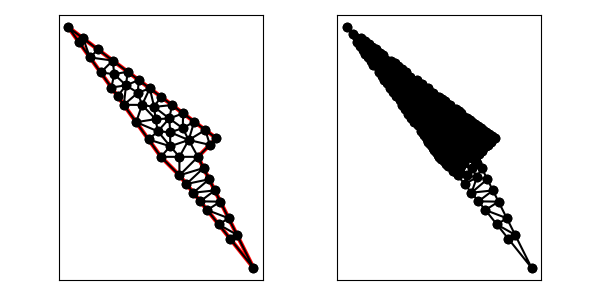

The data file committed next to this chart (first rows):
8.000000000000000000e+00, 1.000000000000000000e+01, 9.000000000000000000e+00, 9.000000000000000000e+00, 1.300000000000000000e+01, 4.000000000000000000e+00, 1.000000000000000000e+01, 1.000000000000000000e+01, 1.100000000000000000e+01, 1.100000000000000000e+01, 3.000000000000000000e+00, 1.700000000000000000e+01, 5.993714581157290056e+00, 1.280879958637979499e+01, 6.750974193526412925e+00, 1.345963225803521546e+01, 6.115610840985750585e+00, 1.386248112131433352e+01, 6.286766538556484818e+00, 1.337697098857644740e+01, 0.000000000000000000e+00, 3.565612542856962108e-02
8.000000000000000000e+00, 1.000000000000000000e+01, 9.000000000000000000e+00, 9.000000000000000000e+00, 1.300000000000000000e+01, 4.000000000000000000e+00, 1.000000000000000000e+01, 1.000000000000000000e+01, 1.100000000000000000e+01, 1.100000000000000000e+01, 3.000000000000000000e+00, 1.700000000000000000e+01, 8.000000000000000000e+00, 1.000000000000000000e+01, 9.000000000000000000e+00, 9.000000000000000000e+00, 9.000000000000000000e+00, 1.000000000000000000e+01, 8.666666666666666075e+00, 9.666666666666666075e+00, 1.000000000000000000e+00, 1.802269485167117338e-02
8.000000000000000000e+00, 1.000000000000000000e+01, 9.000000000000000000e+00, 9.000000000000000000e+00, 1.300000000000000000e+01, 4.000000000000000000e+00, 1.000000000000000000e+01, 1.000000000000000000e+01, 1.100000000000000000e+01, 1.100000000000000000e+01, 3.000000000000000000e+00, 1.700000000000000000e+01, 8.500000000000000000e+00, 1.132894736842105310e+01, 8.453106602153198423e+00, 1.207106035526272336e+01, 7.832773056802198930e+00, 1.137918706571302074e+01, 8.261959886318466673e+00, 1.159306492979893299e+01, 0.000000000000000000e+00, 1.956661473567973195e-02
8.000000000000000000e+00, 1.000000000000000000e+01, 9.000000000000000000e+00, 9.000000000000000000e+00, 1.300000000000000000e+01, 4.000000000000000000e+00, 1.000000000000000000e+01, 1.000000000000000000e+01, 1.100000000000000000e+01, 1.100000000000000000e+01, 3.000000000000000000e+00, 1.700000000000000000e+01, 1.175060990489115120e+01, 5.561737618886060552e+00, 1.300000000000000000e+01, 4.000000000000000000e+00, 1.210557280900008514e+01, 5.788854381999832377e+00, 1.228539423796374486e+01, 5.116864000295297643e+00, 1.000000000000000000e+00, 5.000000000000000000e-01
8.000000000000000000e+00, 1.000000000000000000e+01, 9.000000000000000000e+00, 9.000000000000000000e+00, 1.300000000000000000e+01, 4.000000000000000000e+00, 1.000000000000000000e+01, 1.000000000000000000e+01, 1.100000000000000000e+01, 1.100000000000000000e+01, 3.000000000000000000e+00, 1.700000000000000000e+01, 5.993714581157290056e+00, 1.280879958637979499e+01, 6.662476387438193370e+00, 1.187253305758652999e+01, 6.980565973160610227e+00, 1.280671667117092483e+01, 6.545585647252031514e+00, 1.249601643837908149e+01, 0.000000000000000000e+00, 3.072864162614914046e-02
8.000000000000000000e+00, 1.000000000000000000e+01, 9.000000000000000000e+00, 9.000000000000000000e+00, 1.300000000000000000e+01, 4.000000000000000000e+00, 1.000000000000000000e+01, 1.000000000000000000e+01, 1.100000000000000000e+01, 1.100000000000000000e+01, 3.000000000000000000e+00, 1.700000000000000000e+01, 1.165835921350012683e+01, 6.683281572999748121e+00, 1.121114561800016851e+01, 7.577708763999663866e+00, 1.050121980978230241e+01, 7.123475237772121105e+00, 1.112357488042753140e+01, 7.128155191590511031e+00, 1.000000000000000000e+00, 5.000000000000000000e-01
8.000000000000000000e+00, 1.000000000000000000e+01, 9.000000000000000000e+00, 9.000000000000000000e+00, 1.300000000000000000e+01, 4.000000000000000000e+00, 1.000000000000000000e+01, 1.000000000000000000e+01, 1.100000000000000000e+01, 1.100000000000000000e+01, 3.000000000000000000e+00, 1.700000000000000000e+01, 1.210557280900008514e+01, 5.788854381999832377e+00, 1.112591485733672769e+01, 6.342606428329090384e+00, 1.175060990489115120e+01, 5.561737618886060552e+00, 1.166069919040931957e+01, 5.897732809738328363e+00, 1.000000000000000000e+00, 5.000000000000000000e-01
8.000000000000000000e+00, 1.000000000000000000e+01, 9.000000000000000000e+00, 9.000000000000000000e+00, 1.300000000000000000e+01, 4.000000000000000000e+00, 1.000000000000000000e+01, 1.000000000000000000e+01, 1.100000000000000000e+01, 1.100000000000000000e+01, 3.000000000000000000e+00, 1.700000000000000000e+01, 9.000000000000000000e+00, 1.000000000000000000e+01, 8.500000000000000000e+00, 1.057041427826993285e+01, 8.000000000000000000e+00, 1.000000000000000000e+01, 8.500000000000000000e+00, 1.019013809275664428e+01, 1.000000000000000000e+00, 1.471702883687288528e-02
8.000000000000000000e+00, 1.000000000000000000e+01, 9.000000000000000000e+00, 9.000000000000000000e+00, 1.300000000000000000e+01, 4.000000000000000000e+00, 1.000000000000000000e+01, 1.000000000000000000e+01, 1.100000000000000000e+01, 1.100000000000000000e+01, 3.000000000000000000e+00, 1.700000000000000000e+01, 1.030278640450004168e+01, 9.394427190999916633e+00, 9.000000000000000000e+00, 9.000000000000000000e+00, 9.375304952445574713e+00, 8.530868809443029832e+00, 9.559363785648537615e+00, 8.975098666814316672e+00, 1.000000000000000000e+00, 5.000000000000000000e-01
8.000000000000000000e+00, 1.000000000000000000e+01, 9.000000000000000000e+00, 9.000000000000000000e+00, 1.300000000000000000e+01, 4.000000000000000000e+00, 1.000000000000000000e+01, 1.000000000000000000e+01, 1.100000000000000000e+01, 1.100000000000000000e+01, 3.000000000000000000e+00, 1.700000000000000000e+01, 5.475044976619417803e+00, 1.446672663549255589e+01, 4.743714581157290056e+00, 1.455879958637979499e+01, 5.324952774876385853e+00, 1.374506611517305998e+01, 5.181237444217697607e+00, 1.425686411234847206e+01, 0.000000000000000000e+00, 4.001783943420673256e-02
8.000000000000000000e+00, 1.000000000000000000e+01, 9.000000000000000000e+00, 9.000000000000000000e+00, 1.300000000000000000e+01, 4.000000000000000000e+00, 1.000000000000000000e+01, 1.000000000000000000e+01, 1.100000000000000000e+01, 1.100000000000000000e+01, 3.000000000000000000e+00, 1.700000000000000000e+01, 9.500000000000000000e+00, 1.090789473684210620e+01, 8.500000000000000000e+00, 1.132894736842105310e+01, 8.500000000000000000e+00, 1.057041427826993285e+01, 8.833333333333333925e+00, 1.093575212784436168e+01, 0.000000000000000000e+00, 1.471702883687288528e-02
8.000000000000000000e+00, 1.000000000000000000e+01, 9.000000000000000000e+00, 9.000000000000000000e+00, 1.300000000000000000e+01, 4.000000000000000000e+00, 1.000000000000000000e+01, 1.000000000000000000e+01, 1.100000000000000000e+01, 1.100000000000000000e+01, 3.000000000000000000e+00, 1.700000000000000000e+01, 9.750609904891151203e+00, 8.061737618886059664e+00, 1.090835921350012683e+01, 8.183281572999748121e+00, 1.060557280900008514e+01, 8.788854381999831489e+00, 1.042151397579712047e+01, 8.344624524628548201e+00, 1.000000000000000000e+00, 5.000000000000000000e-01
8.000000000000000000e+00, 1.000000000000000000e+01, 9.000000000000000000e+00, 9.000000000000000000e+00, 1.300000000000000000e+01, 4.000000000000000000e+00, 1.000000000000000000e+01, 1.000000000000000000e+01, 1.100000000000000000e+01, 1.100000000000000000e+01, 3.000000000000000000e+00, 1.700000000000000000e+01, 1.060557280900008514e+01, 8.788854381999831489e+00, 9.375304952445574713e+00, 8.530868809443029832e+00, 9.750609904891151203e+00, 8.061737618886059664e+00, 9.910495888778937612e+00, 8.460486936776307587e+00, 1.000000000000000000e+00, 5.000000000000000000e-01
8.000000000000000000e+00, 1.000000000000000000e+01, 9.000000000000000000e+00, 9.000000000000000000e+00, 1.300000000000000000e+01, 4.000000000000000000e+00, 1.000000000000000000e+01, 1.000000000000000000e+01, 1.100000000000000000e+01, 1.100000000000000000e+01, 3.000000000000000000e+00, 1.700000000000000000e+01, 1.012591485733672769e+01, 7.592606428329090384e+00, 1.121114561800016851e+01, 7.577708763999663866e+00, 1.090835921350012683e+01, 8.183281572999748121e+00, 1.074847322961234219e+01, 7.784532255109501087e+00, 1.000000000000000000e+00, 5.000000000000000000e-01
8.000000000000000000e+00, 1.000000000000000000e+01, 9.000000000000000000e+00, 9.000000000000000000e+00, 1.300000000000000000e+01, 4.000000000000000000e+00, 1.000000000000000000e+01, 1.000000000000000000e+01, 1.100000000000000000e+01, 1.100000000000000000e+01, 3.000000000000000000e+00, 1.700000000000000000e+01, 1.112591485733672769e+01, 6.342606428329090384e+00, 1.210557280900008514e+01, 5.788854381999832377e+00, 1.165835921350012683e+01, 6.683281572999748121e+00, 1.162994895994564537e+01, 6.271580794442890294e+00, 1.000000000000000000e+00, 5.000000000000000000e-01
8.000000000000000000e+00, 1.000000000000000000e+01, 9.000000000000000000e+00, 9.000000000000000000e+00, 1.300000000000000000e+01, 4.000000000000000000e+00, 1.000000000000000000e+01, 1.000000000000000000e+01, 1.100000000000000000e+01, 1.100000000000000000e+01, 3.000000000000000000e+00, 1.700000000000000000e+01, 1.050121980978230241e+01, 7.123475237772121105e+00, 1.112591485733672769e+01, 6.342606428329090384e+00, 1.165835921350012683e+01, 6.683281572999748121e+00, 1.109516462687305172e+01, 6.716454413033652315e+00, 1.000000000000000000e+00, 5.000000000000000000e-01
8.000000000000000000e+00, 1.000000000000000000e+01, 9.000000000000000000e+00, 9.000000000000000000e+00, 1.300000000000000000e+01, 4.000000000000000000e+00, 1.000000000000000000e+01, 1.000000000000000000e+01, 1.100000000000000000e+01, 1.100000000000000000e+01, 3.000000000000000000e+00, 1.700000000000000000e+01, 1.090835921350012683e+01, 8.183281572999748121e+00, 9.750609904891151203e+00, 8.061737618886059664e+00, 1.012591485733672769e+01, 7.592606428329090384e+00, 1.026162799190933406e+01, 7.945875206738300278e+00, 1.000000000000000000e+00, 5.000000000000000000e-01
8.000000000000000000e+00, 1.000000000000000000e+01, 9.000000000000000000e+00, 9.000000000000000000e+00, 1.300000000000000000e+01, 4.000000000000000000e+00, 1.000000000000000000e+01, 1.000000000000000000e+01, 1.100000000000000000e+01, 1.100000000000000000e+01, 3.000000000000000000e+00, 1.700000000000000000e+01, 1.121114561800016851e+01, 7.577708763999663866e+00, 1.012591485733672769e+01, 7.592606428329090384e+00, 1.050121980978230241e+01, 7.123475237772121105e+00, 1.061276009503973405e+01, 7.431263476700292081e+00, 1.000000000000000000e+00, 5.000000000000000000e-01
8.000000000000000000e+00, 1.000000000000000000e+01, 9.000000000000000000e+00, 9.000000000000000000e+00, 1.300000000000000000e+01, 4.000000000000000000e+00, 1.000000000000000000e+01, 1.000000000000000000e+01, 1.100000000000000000e+01, 1.100000000000000000e+01, 3.000000000000000000e+00, 1.700000000000000000e+01, 9.500000000000000000e+00, 1.090789473684210620e+01, 1.040000000000000036e+01, 1.144999999999999929e+01, 9.800000000000000711e+00, 1.190000000000000036e+01, 9.900000000000000355e+00, 1.141929824561403528e+01, 0.000000000000000000e+00, 1.640219560844330404e-02
8.000000000000000000e+00, 1.000000000000000000e+01, 9.000000000000000000e+00, 9.000000000000000000e+00, 1.300000000000000000e+01, 4.000000000000000000e+00, 1.000000000000000000e+01, 1.000000000000000000e+01, 1.100000000000000000e+01, 1.100000000000000000e+01, 3.000000000000000000e+00, 1.700000000000000000e+01, 9.000000000000000000e+00, 9.000000000000000000e+00, 1.030278640450004168e+01, 9.394427190999916633e+00, 1.000000000000000000e+01, 1.000000000000000000e+01, 9.767595468166680561e+00, 9.464809063666638878e+00, 1.000000000000000000e+00, 5.000000000000000000e-01
8.000000000000000000e+00, 1.000000000000000000e+01, 9.000000000000000000e+00, 9.000000000000000000e+00, 1.300000000000000000e+01, 4.000000000000000000e+00, 1.000000000000000000e+01, 1.000000000000000000e+01, 1.100000000000000000e+01, 1.100000000000000000e+01, 3.000000000000000000e+00, 1.700000000000000000e+01, 9.000000000000000000e+00, 9.000000000000000000e+00, 1.000000000000000000e+01, 1.000000000000000000e+01, 9.000000000000000000e+00, 1.000000000000000000e+01, 9.333333333333333925e+00, 9.666666666666666075e+00, 1.000000000000000000e+00, 1.802269485167117338e-02
8.000000000000000000e+00, 1.000000000000000000e+01, 9.000000000000000000e+00, 9.000000000000000000e+00, 1.300000000000000000e+01, 4.000000000000000000e+00, 1.000000000000000000e+01, 1.000000000000000000e+01, 1.100000000000000000e+01, 1.100000000000000000e+01, 3.000000000000000000e+00, 1.700000000000000000e+01, 9.800000000000000711e+00, 1.190000000000000036e+01, 9.199999999999999289e+00, 1.235000000000000142e+01, 9.180055401662050585e+00, 1.154605263157894868e+01, 9.393351800554016862e+00, 1.193201754385964897e+01, 0.000000000000000000e+00, 1.951494753768196269e-02
8.000000000000000000e+00, 1.000000000000000000e+01, 9.000000000000000000e+00, 9.000000000000000000e+00, 1.300000000000000000e+01, 4.000000000000000000e+00, 1.000000000000000000e+01, 1.000000000000000000e+01, 1.100000000000000000e+01, 1.100000000000000000e+01, 3.000000000000000000e+00, 1.700000000000000000e+01, 1.000000000000000000e+01, 1.000000000000000000e+01, 9.500000000000000000e+00, 1.090789473684210620e+01, 9.000000000000000000e+00, 1.000000000000000000e+01, 9.500000000000000000e+00, 1.030263157894736814e+01, 1.000000000000000000e+00, 1.640219560844330404e-02
8.000000000000000000e+00, 1.000000000000000000e+01, 9.000000000000000000e+00, 9.000000000000000000e+00, 1.300000000000000000e+01, 4.000000000000000000e+00, 1.000000000000000000e+01, 1.000000000000000000e+01, 1.100000000000000000e+01, 1.100000000000000000e+01, 3.000000000000000000e+00, 1.700000000000000000e+01, 7.634742953227040552e+00, 1.269613874613063231e+01, 8.599999999999999645e+00, 1.280000000000000071e+01, 8.000000000000000000e+00, 1.325000000000000000e+01, 8.078247651075679769e+00, 1.291537958204354375e+01, 0.000000000000000000e+00, 2.630465298433080565e-02
8.000000000000000000e+00, 1.000000000000000000e+01, 9.000000000000000000e+00, 9.000000000000000000e+00, 1.300000000000000000e+01, 4.000000000000000000e+00, 1.000000000000000000e+01, 1.000000000000000000e+01, 1.100000000000000000e+01, 1.100000000000000000e+01, 3.000000000000000000e+00, 1.700000000000000000e+01, 1.040000000000000036e+01, 1.144999999999999929e+01, 1.064644660940672694e+01, 1.064644660940672694e+01, 1.100000000000000000e+01, 1.100000000000000000e+01, 1.068214886980224243e+01, 1.103214886980224207e+01, 0.000000000000000000e+00, 1.246998996815917859e-02
8.000000000000000000e+00, 1.000000000000000000e+01, 9.000000000000000000e+00, 9.000000000000000000e+00, 1.300000000000000000e+01, 4.000000000000000000e+00, 1.000000000000000000e+01, 1.000000000000000000e+01, 1.100000000000000000e+01, 1.100000000000000000e+01, 3.000000000000000000e+00, 1.700000000000000000e+01, 9.180055401662050585e+00, 1.154605263157894868e+01, 9.500000000000000000e+00, 1.090789473684210620e+01, 9.800000000000000711e+00, 1.190000000000000036e+01, 9.493351800554018283e+00, 1.145131578947368389e+01, 0.000000000000000000e+00, 1.640219560844330404e-02
8.000000000000000000e+00, 1.000000000000000000e+01, 9.000000000000000000e+00, 9.000000000000000000e+00, 1.300000000000000000e+01, 4.000000000000000000e+00, 1.000000000000000000e+01, 1.000000000000000000e+01, 1.100000000000000000e+01, 1.100000000000000000e+01, 3.000000000000000000e+00, 1.700000000000000000e+01, 9.500000000000000000e+00, 1.090789473684210620e+01, 8.500000000000000000e+00, 1.057041427826993285e+01, 9.000000000000000000e+00, 1.000000000000000000e+01, 9.000000000000000000e+00, 1.049276967170401242e+01, 0.000000000000000000e+00, 1.471702883687288528e-02
8.000000000000000000e+00, 1.000000000000000000e+01, 9.000000000000000000e+00, 9.000000000000000000e+00, 1.300000000000000000e+01, 4.000000000000000000e+00, 1.000000000000000000e+01, 1.000000000000000000e+01, 1.100000000000000000e+01, 1.100000000000000000e+01, 3.000000000000000000e+00, 1.700000000000000000e+01, 8.500000000000000000e+00, 1.057041427826993285e+01, 8.500000000000000000e+00, 1.132894736842105310e+01, 7.832773056802198930e+00, 1.137918706571302074e+01, 8.277591018934066014e+00, 1.109284957080133438e+01, 0.000000000000000000e+00, 1.471702883687288528e-02
8.000000000000000000e+00, 1.000000000000000000e+01, 9.000000000000000000e+00, 9.000000000000000000e+00, 1.300000000000000000e+01, 4.000000000000000000e+00, 1.000000000000000000e+01, 1.000000000000000000e+01, 1.100000000000000000e+01, 1.100000000000000000e+01, 3.000000000000000000e+00, 1.700000000000000000e+01, 9.500000000000000000e+00, 1.090789473684210620e+01, 1.064644660940672694e+01, 1.064644660940672694e+01, 1.040000000000000036e+01, 1.144999999999999929e+01, 1.018214886980224243e+01, 1.100144711541627807e+01, 0.000000000000000000e+00, 1.246998996815917859e-02
8.000000000000000000e+00, 1.000000000000000000e+01, 9.000000000000000000e+00, 9.000000000000000000e+00, 1.300000000000000000e+01, 4.000000000000000000e+00, 1.000000000000000000e+01, 1.000000000000000000e+01, 1.100000000000000000e+01, 1.100000000000000000e+01, 3.000000000000000000e+00, 1.700000000000000000e+01, 1.064644660940672694e+01, 1.064644660940672694e+01, 9.500000000000000000e+00, 1.090789473684210620e+01, 1.000000000000000000e+01, 1.000000000000000000e+01, 1.004881553646890957e+01, 1.051811378208294379e+01, 1.000000000000000000e+00, 1.246998996815917859e-02
8.000000000000000000e+00, 1.000000000000000000e+01, 9.000000000000000000e+00, 9.000000000000000000e+00, 1.300000000000000000e+01, 4.000000000000000000e+00, 1.000000000000000000e+01, 1.000000000000000000e+01, 1.100000000000000000e+01, 1.100000000000000000e+01, 3.000000000000000000e+00, 1.700000000000000000e+01, 8.453106602153198423e+00, 1.207106035526272336e+01, 9.199999999999999289e+00, 1.235000000000000142e+01, 8.599999999999999645e+00, 1.280000000000000071e+01, 8.751035534051064602e+00, 1.240702011842090791e+01, 0.000000000000000000e+00, 2.300818950271944080e-02
8.000000000000000000e+00, 1.000000000000000000e+01, 9.000000000000000000e+00, 9.000000000000000000e+00, 1.300000000000000000e+01, 4.000000000000000000e+00, 1.000000000000000000e+01, 1.000000000000000000e+01, 1.100000000000000000e+01, 1.100000000000000000e+01, 3.000000000000000000e+00, 1.700000000000000000e+01, 8.500000000000000000e+00, 1.132894736842105310e+01, 9.500000000000000000e+00, 1.090789473684210620e+01, 9.180055401662050585e+00, 1.154605263157894868e+01, 9.060018467220684713e+00, 1.126096491228070384e+01, 0.000000000000000000e+00, 1.640219560844330404e-02
8.000000000000000000e+00, 1.000000000000000000e+01, 9.000000000000000000e+00, 9.000000000000000000e+00, 1.300000000000000000e+01, 4.000000000000000000e+00, 1.000000000000000000e+01, 1.000000000000000000e+01, 1.100000000000000000e+01, 1.100000000000000000e+01, 3.000000000000000000e+00, 1.700000000000000000e+01, 5.324952774876385853e+00, 1.374506611517305998e+01, 5.659333678016837510e+00, 1.327693285077642749e+01, 6.115610840985750585e+00, 1.386248112131433352e+01, 5.699965764626324649e+00, 1.362816002908793855e+01, 0.000000000000000000e+00, 3.726231074778997565e-02
8.000000000000000000e+00, 1.000000000000000000e+01, 9.000000000000000000e+00, 9.000000000000000000e+00, 1.300000000000000000e+01, 4.000000000000000000e+00, 1.000000000000000000e+01, 1.000000000000000000e+01, 1.100000000000000000e+01, 1.100000000000000000e+01, 3.000000000000000000e+00, 1.700000000000000000e+01, 7.400000000000000355e+00, 1.369999999999999929e+01, 6.980565973160610227e+00, 1.280671667117092483e+01, 7.634742953227040552e+00, 1.269613874613063231e+01, 7.338436308795883711e+00, 1.306761847243385155e+01, 0.000000000000000000e+00, 2.946578902883908654e-02
8.000000000000000000e+00, 1.000000000000000000e+01, 9.000000000000000000e+00, 9.000000000000000000e+00, 1.300000000000000000e+01, 4.000000000000000000e+00, 1.000000000000000000e+01, 1.000000000000000000e+01, 1.100000000000000000e+01, 1.100000000000000000e+01, 3.000000000000000000e+00, 1.700000000000000000e+01, 6.980565973160610227e+00, 1.280671667117092483e+01, 6.662476387438193370e+00, 1.187253305758652999e+01, 7.710294104839176654e+00, 1.203699762145008911e+01, 7.117778821812660084e+00, 1.223874911673584798e+01, 0.000000000000000000e+00, 2.653695453350906827e-02
8.000000000000000000e+00, 1.000000000000000000e+01, 9.000000000000000000e+00, 9.000000000000000000e+00, 1.300000000000000000e+01, 4.000000000000000000e+00, 1.000000000000000000e+01, 1.000000000000000000e+01, 1.100000000000000000e+01, 1.100000000000000000e+01, 3.000000000000000000e+00, 1.700000000000000000e+01, 6.750974193526412925e+00, 1.345963225803521546e+01, 7.400000000000000355e+00, 1.369999999999999929e+01, 6.800000000000000711e+00, 1.414999999999999858e+01, 6.983658064508804664e+00, 1.376987741934507170e+01, 0.000000000000000000e+00, 3.485462105672020028e-02
8.000000000000000000e+00, 1.000000000000000000e+01, 9.000000000000000000e+00, 9.000000000000000000e+00, 1.300000000000000000e+01, 4.000000000000000000e+00, 1.000000000000000000e+01, 1.000000000000000000e+01, 1.100000000000000000e+01, 1.100000000000000000e+01, 3.000000000000000000e+00, 1.700000000000000000e+01, 7.331238193719096685e+00, 1.093626652879326500e+01, 8.000000000000000000e+00, 1.000000000000000000e+01, 8.500000000000000000e+00, 1.057041427826993285e+01, 7.943746064573031340e+00, 1.050222693568773202e+01, 1.000000000000000000e+00, 1.471702883687288528e-02
8.000000000000000000e+00, 1.000000000000000000e+01, 9.000000000000000000e+00, 9.000000000000000000e+00, 1.300000000000000000e+01, 4.000000000000000000e+00, 1.000000000000000000e+01, 1.000000000000000000e+01, 1.100000000000000000e+01, 1.100000000000000000e+01, 3.000000000000000000e+00, 1.700000000000000000e+01, 7.710294104839176654e+00, 1.203699762145008911e+01, 7.832773056802198930e+00, 1.137918706571302074e+01, 8.453106602153198423e+00, 1.207106035526272336e+01, 7.998724587931524077e+00, 1.182908168080861167e+01, 0.000000000000000000e+00, 2.394632292207726776e-02
8.000000000000000000e+00, 1.000000000000000000e+01, 9.000000000000000000e+00, 9.000000000000000000e+00, 1.300000000000000000e+01, 4.000000000000000000e+00, 1.000000000000000000e+01, 1.000000000000000000e+01, 1.100000000000000000e+01, 1.100000000000000000e+01, 3.000000000000000000e+00, 1.700000000000000000e+01, 6.800000000000000711e+00, 1.414999999999999858e+01, 6.200000000000000178e+00, 1.459999999999999964e+01, 6.115610840985750585e+00, 1.386248112131433352e+01, 6.371870280328583824e+00, 1.420416037377144391e+01, 0.000000000000000000e+00, 3.760567568513495385e-02
8.000000000000000000e+00, 1.000000000000000000e+01, 9.000000000000000000e+00, 9.000000000000000000e+00, 1.300000000000000000e+01, 4.000000000000000000e+00, 1.000000000000000000e+01, 1.000000000000000000e+01, 1.100000000000000000e+01, 1.100000000000000000e+01, 3.000000000000000000e+00, 1.700000000000000000e+01, 7.710294104839176654e+00, 1.203699762145008911e+01, 7.634742953227040552e+00, 1.269613874613063231e+01, 6.980565973160610227e+00, 1.280671667117092483e+01, 7.441867677075609144e+00, 1.251328434625054875e+01, 0.000000000000000000e+00, 2.653695453350906827e-02
8.000000000000000000e+00, 1.000000000000000000e+01, 9.000000000000000000e+00, 9.000000000000000000e+00, 1.300000000000000000e+01, 4.000000000000000000e+00, 1.000000000000000000e+01, 1.000000000000000000e+01, 1.100000000000000000e+01, 1.100000000000000000e+01, 3.000000000000000000e+00, 1.700000000000000000e+01, 7.400000000000000355e+00, 1.369999999999999929e+01, 6.750974193526412925e+00, 1.345963225803521546e+01, 6.980565973160610227e+00, 1.280671667117092483e+01, 7.043846722229008428e+00, 1.332211630973537986e+01, 0.000000000000000000e+00, 3.332745622732954244e-02
8.000000000000000000e+00, 1.000000000000000000e+01, 9.000000000000000000e+00, 9.000000000000000000e+00, 1.300000000000000000e+01, 4.000000000000000000e+00, 1.000000000000000000e+01, 1.000000000000000000e+01, 1.100000000000000000e+01, 1.100000000000000000e+01, 3.000000000000000000e+00, 1.700000000000000000e+01, 5.993714581157290056e+00, 1.280879958637979499e+01, 6.980565973160610227e+00, 1.280671667117092483e+01, 6.750974193526412925e+00, 1.345963225803521546e+01, 6.575084915948104403e+00, 1.302504950519531235e+01, 0.000000000000000000e+00, 3.332745622732954244e-02
8.000000000000000000e+00, 1.000000000000000000e+01, 9.000000000000000000e+00, 9.000000000000000000e+00, 1.300000000000000000e+01, 4.000000000000000000e+00, 1.000000000000000000e+01, 1.000000000000000000e+01, 1.100000000000000000e+01, 1.100000000000000000e+01, 3.000000000000000000e+00, 1.700000000000000000e+01, 6.115610840985750585e+00, 1.386248112131433352e+01, 6.200000000000000178e+00, 1.459999999999999964e+01, 5.475044976619417803e+00, 1.446672663549255589e+01, 5.930218605868390114e+00, 1.430973591893562968e+01, 0.000000000000000000e+00, 3.927273189463717507e-02
8.000000000000000000e+00, 1.000000000000000000e+01, 9.000000000000000000e+00, 9.000000000000000000e+00, 1.300000000000000000e+01, 4.000000000000000000e+00, 1.000000000000000000e+01, 1.000000000000000000e+01, 1.100000000000000000e+01, 1.100000000000000000e+01, 3.000000000000000000e+00, 1.700000000000000000e+01, 6.750974193526412925e+00, 1.345963225803521546e+01, 6.800000000000000711e+00, 1.414999999999999858e+01, 6.115610840985750585e+00, 1.386248112131433352e+01, 6.555528344837388666e+00, 1.382403779311651526e+01, 0.000000000000000000e+00, 3.565612542856962108e-02
8.000000000000000000e+00, 1.000000000000000000e+01, 9.000000000000000000e+00, 9.000000000000000000e+00, 1.300000000000000000e+01, 4.000000000000000000e+00, 1.000000000000000000e+01, 1.000000000000000000e+01, 1.100000000000000000e+01, 1.100000000000000000e+01, 3.000000000000000000e+00, 1.700000000000000000e+01, 6.115610840985750585e+00, 1.386248112131433352e+01, 5.659333678016837510e+00, 1.327693285077642749e+01, 5.993714581157290056e+00, 1.280879958637979499e+01, 5.922886366719960272e+00, 1.331607118615685259e+01, 0.000000000000000000e+00, 3.703440212310667862e-02
8.000000000000000000e+00, 1.000000000000000000e+01, 9.000000000000000000e+00, 9.000000000000000000e+00, 1.300000000000000000e+01, 4.000000000000000000e+00, 1.000000000000000000e+01, 1.000000000000000000e+01, 1.100000000000000000e+01, 1.100000000000000000e+01, 3.000000000000000000e+00, 1.700000000000000000e+01, 9.180055401662050585e+00, 1.154605263157894868e+01, 8.453106602153198423e+00, 1.207106035526272336e+01, 8.500000000000000000e+00, 1.132894736842105310e+01, 8.711054001271749669e+00, 1.164868678508757505e+01, 0.000000000000000000e+00, 1.951494753768196269e-02
8.000000000000000000e+00, 1.000000000000000000e+01, 9.000000000000000000e+00, 9.000000000000000000e+00, 1.300000000000000000e+01, 4.000000000000000000e+00, 1.000000000000000000e+01, 1.000000000000000000e+01, 1.100000000000000000e+01, 1.100000000000000000e+01, 3.000000000000000000e+00, 1.700000000000000000e+01, 6.662476387438193370e+00, 1.187253305758652999e+01, 7.331238193719096685e+00, 1.093626652879326500e+01, 7.832773056802198930e+00, 1.137918706571302074e+01, 7.275495879319829662e+00, 1.139599555069760584e+01, 0.000000000000000000e+00, 2.161315417112725026e-02
8.000000000000000000e+00, 1.000000000000000000e+01, 9.000000000000000000e+00, 9.000000000000000000e+00, 1.300000000000000000e+01, 4.000000000000000000e+00, 1.000000000000000000e+01, 1.000000000000000000e+01, 1.100000000000000000e+01, 1.100000000000000000e+01, 3.000000000000000000e+00, 1.700000000000000000e+01, 7.634742953227040552e+00, 1.269613874613063231e+01, 8.453106602153198423e+00, 1.207106035526272336e+01, 8.599999999999999645e+00, 1.280000000000000071e+01, 8.229283185126746503e+00, 1.252239970046445272e+01, 0.000000000000000000e+00, 2.463875939983794366e-02
8.000000000000000000e+00, 1.000000000000000000e+01, 9.000000000000000000e+00, 9.000000000000000000e+00, 1.300000000000000000e+01, 4.000000000000000000e+00, 1.000000000000000000e+01, 1.000000000000000000e+01, 1.100000000000000000e+01, 1.100000000000000000e+01, 3.000000000000000000e+00, 1.700000000000000000e+01, 7.634742953227040552e+00, 1.269613874613063231e+01, 7.710294104839176654e+00, 1.203699762145008911e+01, 8.453106602153198423e+00, 1.207106035526272336e+01, 7.932714553406472469e+00, 1.226806557428114708e+01, 0.000000000000000000e+00, 2.463875939983794366e-02
8.000000000000000000e+00, 1.000000000000000000e+01, 9.000000000000000000e+00, 9.000000000000000000e+00, 1.300000000000000000e+01, 4.000000000000000000e+00, 1.000000000000000000e+01, 1.000000000000000000e+01, 1.100000000000000000e+01, 1.100000000000000000e+01, 3.000000000000000000e+00, 1.700000000000000000e+01, 9.180055401662050585e+00, 1.154605263157894868e+01, 9.199999999999999289e+00, 1.235000000000000142e+01, 8.453106602153198423e+00, 1.207106035526272336e+01, 8.944387334605082174e+00, 1.198903766228055723e+01, 0.000000000000000000e+00, 1.951494753768196269e-02
8.000000000000000000e+00, 1.000000000000000000e+01, 9.000000000000000000e+00, 9.000000000000000000e+00, 1.300000000000000000e+01, 4.000000000000000000e+00, 1.000000000000000000e+01, 1.000000000000000000e+01, 1.100000000000000000e+01, 1.100000000000000000e+01, 3.000000000000000000e+00, 1.700000000000000000e+01, 7.400000000000000355e+00, 1.369999999999999929e+01, 7.634742953227040552e+00, 1.269613874613063231e+01, 8.000000000000000000e+00, 1.325000000000000000e+01, 7.678247651075680302e+00, 1.321537958204354446e+01, 0.000000000000000000e+00, 2.916031861246072554e-02
8.000000000000000000e+00, 1.000000000000000000e+01, 9.000000000000000000e+00, 9.000000000000000000e+00, 1.300000000000000000e+01, 4.000000000000000000e+00, 1.000000000000000000e+01, 1.000000000000000000e+01, 1.100000000000000000e+01, 1.100000000000000000e+01, 3.000000000000000000e+00, 1.700000000000000000e+01, 6.662476387438193370e+00, 1.187253305758652999e+01, 7.832773056802198930e+00, 1.137918706571302074e+01, 7.710294104839176654e+00, 1.203699762145008911e+01, 7.401847849693190540e+00, 1.176290591491654602e+01, 0.000000000000000000e+00, 2.394632292207726776e-02
8.000000000000000000e+00, 1.000000000000000000e+01, 9.000000000000000000e+00, 9.000000000000000000e+00, 1.300000000000000000e+01, 4.000000000000000000e+00, 1.000000000000000000e+01, 1.000000000000000000e+01, 1.100000000000000000e+01, 1.100000000000000000e+01, 3.000000000000000000e+00, 1.700000000000000000e+01, 8.500000000000000000e+00, 1.057041427826993285e+01, 7.832773056802198930e+00, 1.137918706571302074e+01, 7.331238193719096685e+00, 1.093626652879326500e+01, 7.888003750173766093e+00, 1.096195595759207286e+01, 0.000000000000000000e+00, 1.471702883687288528e-02
8.000000000000000000e+00, 1.000000000000000000e+01, 9.000000000000000000e+00, 9.000000000000000000e+00, 1.300000000000000000e+01, 4.000000000000000000e+00, 1.000000000000000000e+01, 1.000000000000000000e+01, 1.100000000000000000e+01, 1.100000000000000000e+01, 3.000000000000000000e+00, 1.700000000000000000e+01, 5.400000000000000355e+00, 1.519999999999999929e+01, 4.162476387438193370e+00, 1.537253305758652999e+01, 4.743714581157290056e+00, 1.455879958637979499e+01, 4.768730322865160964e+00, 1.504377754798877476e+01, 0.000000000000000000e+00, 4.320546466478664138e-02
8.000000000000000000e+00, 1.000000000000000000e+01, 9.000000000000000000e+00, 9.000000000000000000e+00, 1.300000000000000000e+01, 4.000000000000000000e+00, 1.000000000000000000e+01, 1.000000000000000000e+01, 1.100000000000000000e+01, 1.100000000000000000e+01, 3.000000000000000000e+00, 1.700000000000000000e+01, 3.800000000000001155e+00, 1.639999999999999858e+01, 3.581238193719096685e+00, 1.618626652879326500e+01, 4.162476387438193370e+00, 1.537253305758652999e+01, 3.847904860385763737e+00, 1.598626652879326393e+01, 0.000000000000000000e+00, 4.635522164636542847e-02
8.000000000000000000e+00, 1.000000000000000000e+01, 9.000000000000000000e+00, 9.000000000000000000e+00, 1.300000000000000000e+01, 4.000000000000000000e+00, 1.000000000000000000e+01, 1.000000000000000000e+01, 1.100000000000000000e+01, 1.100000000000000000e+01, 3.000000000000000000e+00, 1.700000000000000000e+01, 3.800000000000001155e+00, 1.639999999999999858e+01, 3.000000000000000000e+00, 1.700000000000000000e+01, 3.581238193719096685e+00, 1.618626652879326500e+01, 3.460412731239699280e+00, 1.652875550959775452e+01, 0.000000000000000000e+00, 4.712510150094464945e-02
8.000000000000000000e+00, 1.000000000000000000e+01, 9.000000000000000000e+00, 9.000000000000000000e+00, 1.300000000000000000e+01, 4.000000000000000000e+00, 1.000000000000000000e+01, 1.000000000000000000e+01, 1.100000000000000000e+01, 1.100000000000000000e+01, 3.000000000000000000e+00, 1.700000000000000000e+01, 4.162476387438193370e+00, 1.537253305758652999e+01, 4.599999999999999645e+00, 1.580000000000000071e+01, 3.800000000000001155e+00, 1.639999999999999858e+01, 4.187492129146064279e+00, 1.585751101919550798e+01, 0.000000000000000000e+00, 4.461500231401238636e-02
8.000000000000000000e+00, 1.000000000000000000e+01, 9.000000000000000000e+00, 9.000000000000000000e+00, 1.300000000000000000e+01, 4.000000000000000000e+00, 1.000000000000000000e+01, 1.000000000000000000e+01, 1.100000000000000000e+01, 1.100000000000000000e+01, 3.000000000000000000e+00, 1.700000000000000000e+01, 5.475044976619417803e+00, 1.446672663549255589e+01, 5.400000000000000355e+00, 1.519999999999999929e+01, 4.743714581157290056e+00, 1.455879958637979499e+01, 5.206253185925569404e+00, 1.474184207395745005e+01, 0.000000000000000000e+00, 4.148841434961366564e-02
8.000000000000000000e+00, 1.000000000000000000e+01, 9.000000000000000000e+00, 9.000000000000000000e+00, 1.300000000000000000e+01, 4.000000000000000000e+00, 1.000000000000000000e+01, 1.000000000000000000e+01, 1.100000000000000000e+01, 1.100000000000000000e+01, 3.000000000000000000e+00, 1.700000000000000000e+01, 4.162476387438193370e+00, 1.537253305758652999e+01, 5.400000000000000355e+00, 1.519999999999999929e+01, 4.599999999999999645e+00, 1.580000000000000071e+01, 4.720825462479397494e+00, 1.545751101919550941e+01, 0.000000000000000000e+00, 4.459337326887728714e-02
8.000000000000000000e+00, 1.000000000000000000e+01, 9.000000000000000000e+00, 9.000000000000000000e+00, 1.300000000000000000e+01, 4.000000000000000000e+00, 1.000000000000000000e+01, 1.000000000000000000e+01, 1.100000000000000000e+01, 1.100000000000000000e+01, 3.000000000000000000e+00, 1.700000000000000000e+01, 6.115610840985750585e+00, 1.386248112131433352e+01, 5.475044976619417803e+00, 1.446672663549255589e+01, 5.324952774876385853e+00, 1.374506611517305998e+01, 5.638536197493851709e+00, 1.402475795732664920e+01, 0.000000000000000000e+00, 3.927273189463717507e-02
8.000000000000000000e+00, 1.000000000000000000e+01, 9.000000000000000000e+00, 9.000000000000000000e+00, 1.300000000000000000e+01, 4.000000000000000000e+00, 1.000000000000000000e+01, 1.000000000000000000e+01, 1.100000000000000000e+01, 1.100000000000000000e+01, 3.000000000000000000e+00, 1.700000000000000000e+01, 5.400000000000000355e+00, 1.519999999999999929e+01, 5.475044976619417803e+00, 1.446672663549255589e+01, 6.200000000000000178e+00, 1.459999999999999964e+01, 5.691681658873139149e+00, 1.475557554516418435e+01, 0.000000000000000000e+00, 4.009745111217197233e-02
... 1 more rows
